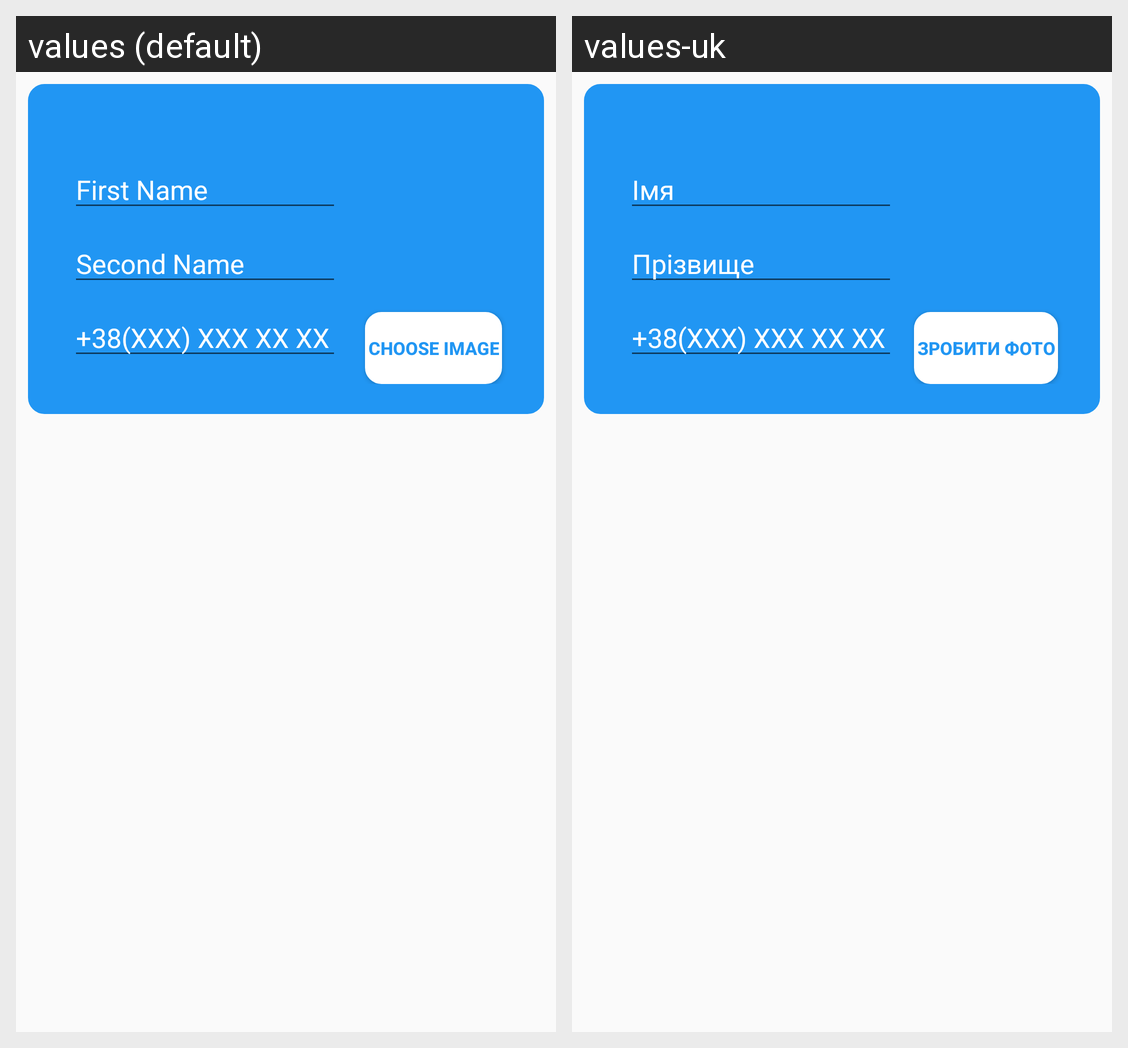

This grid shows one Android layout under two languages. Give, for every string resource on the screen, its name, the default text and each shown locale's text.
Android screen res/layout/content_edit.xml rendered under 2 locales, left to right: values (default), values-uk. Device: Nexus 5 (rendered at 1080×1920; each locale shown at half size, 540×960, under a caption strip naming it); theme AppTheme.
Strings drawn on this screen, with the default value and each locale's value (text and hints the layout hard-codes, and strings that could not be matched under every locale, appear in the picture but are not listed):

first_name
  values: First Name
  values-uk: Імя

second_name
  values: Second Name
  values-uk: Прізвище

choose_image
  values: Choose Image
  values-uk: Зробити фото
